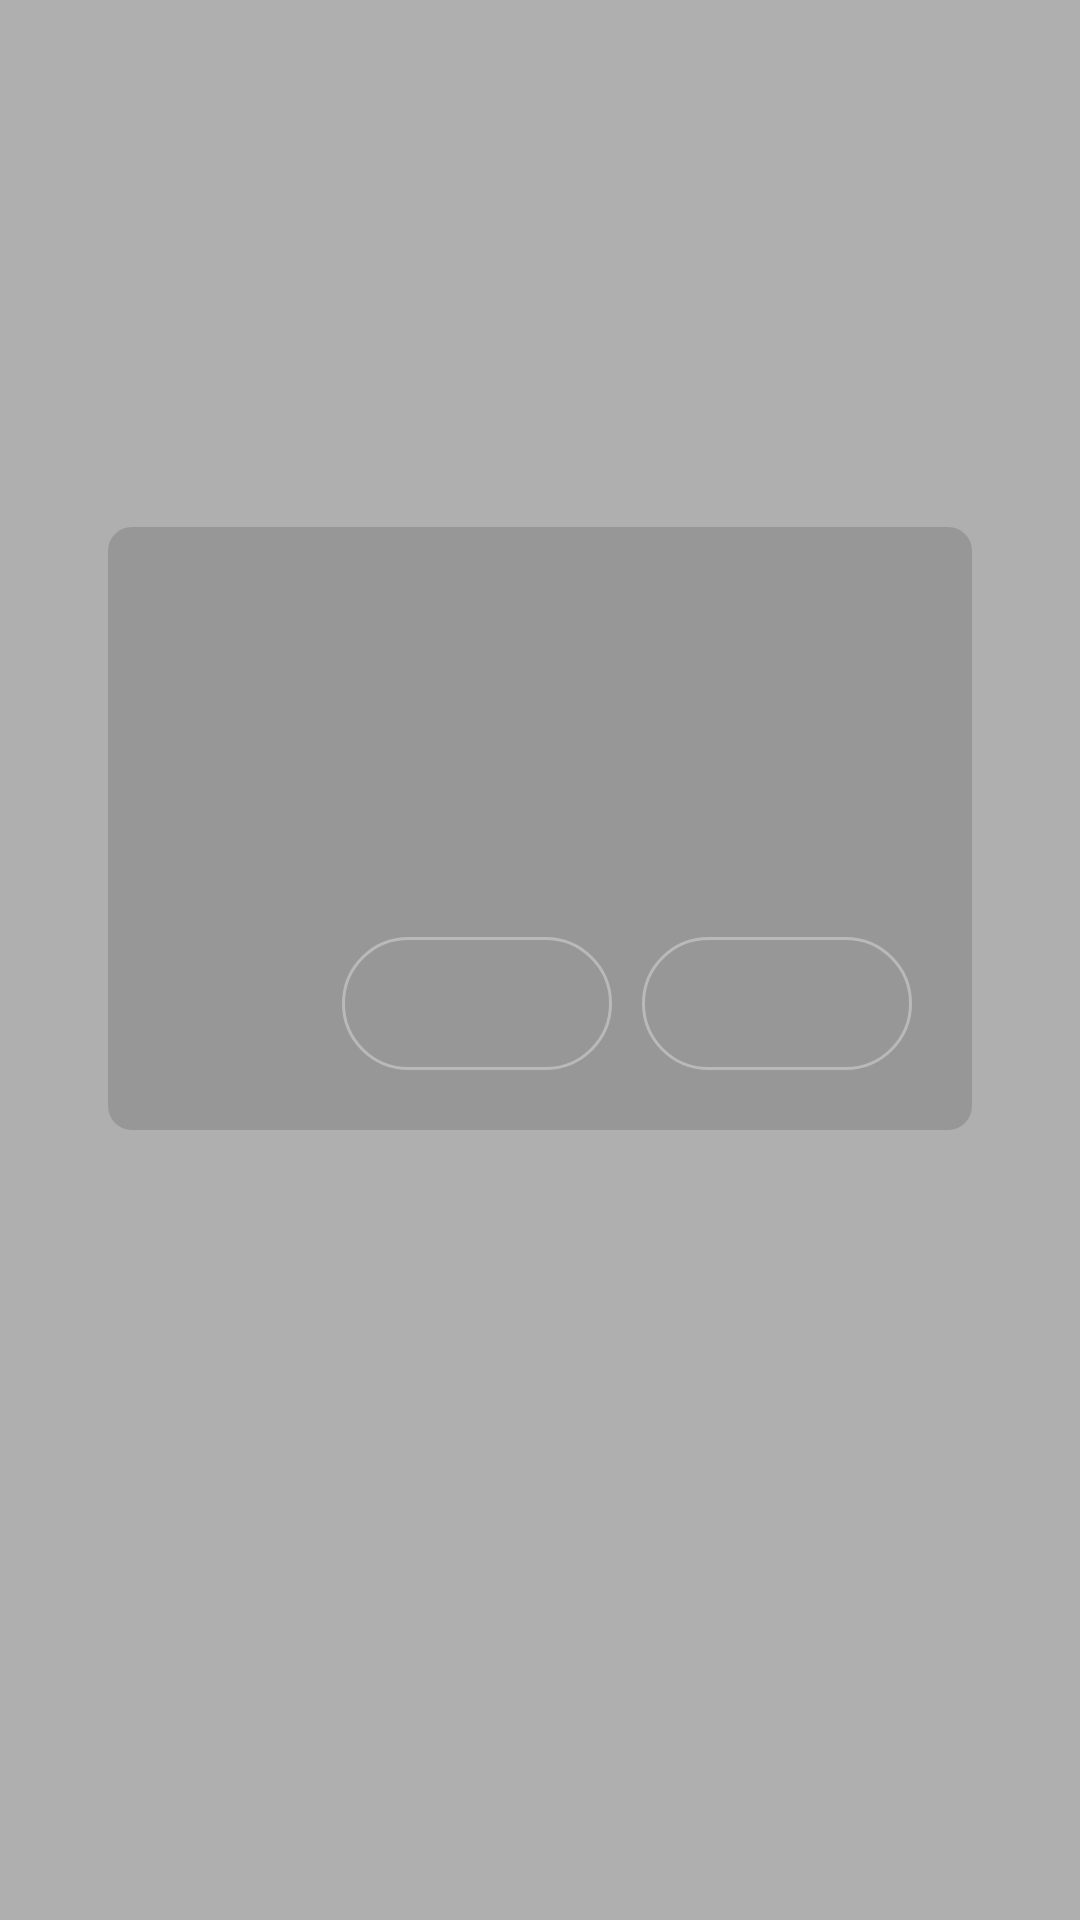

Android layout source for this screen:
<!-- AndroidManifest.xml: application theme Theme.ClimbingRecord -->
<!-- res/layout/layout_popup_yes_no.xml -->
<?xml version="1.0" encoding="utf-8"?>
<androidx.constraintlayout.widget.ConstraintLayout xmlns:android="http://schemas.android.com/apk/res/android"
    android:layout_width="match_parent"
    android:layout_height="match_parent"
    android:background="@color/black_alpha_30"
    xmlns:app="http://schemas.android.com/apk/res-auto">

    <androidx.constraintlayout.widget.ConstraintLayout
        android:layout_width="0dp"
        android:layout_height="wrap_content"
        android:background="@drawable/bg_round_radius_8"
        android:backgroundTint="@color/gray"
        android:padding="20dp"
        app:layout_constraintWidth_percent="0.8"
        app:layout_constraintVertical_bias="0.4"
        app:layout_constraintTop_toTopOf="parent"
        app:layout_constraintBottom_toBottomOf="parent"
        app:layout_constraintStart_toStartOf="parent"
        app:layout_constraintEnd_toEndOf="parent"
        >

        <TextView
            android:id="@+id/tv_title"
            android:layout_width="match_parent"
            android:layout_height="wrap_content"
            style="@style/style_kcc_chassam_bold_x_large"
            android:textColor="@color/shadow_black"
            app:layout_constraintTop_toTopOf="parent"
            />

        <TextView
            android:id="@+id/tv_contents"
            android:layout_width="match_parent"
            android:layout_height="wrap_content"
            style="@style/style_kcc_chassam_medium"
            android:textColor="@color/shadow_black"
            android:layout_marginTop="30dp"
            app:layout_constraintTop_toBottomOf="@id/tv_title"
            />
        <TextView
            android:id="@+id/tv_comments"
            android:layout_width="match_parent"
            android:layout_height="wrap_content"
            style="@style/style_kcc_chassam_medium"
            android:textColor="@color/shadow_black"
            android:visibility="gone"
            android:layout_marginTop="10dp"
            app:layout_constraintTop_toBottomOf="@id/tv_contents"
            />

        <androidx.appcompat.widget.AppCompatButton
            android:id="@+id/bt_left"
            android:layout_width="0dp"
            android:layout_height="wrap_content"
            android:minWidth="0dp"
            android:minHeight="0dp"
            style="@style/style_kcc_chassam_medium"
            android:textColor="@color/shadow_black"
            android:background="@drawable/bg_button_round_empty_stroke"
            android:stateListAnimator="@null"
            android:padding="10dp"
            android:layout_marginTop="30dp"
            android:layout_marginEnd="10dp"
            app:layout_constraintWidth_min="90dp"
            app:layout_constraintTop_toBottomOf="@id/tv_comments"
            app:layout_constraintBottom_toBottomOf="parent"
            app:layout_constraintEnd_toStartOf="@id/bt_right"
            />

        <androidx.appcompat.widget.AppCompatButton
            android:id="@+id/bt_right"
            android:layout_width="0dp"
            android:layout_height="wrap_content"
            android:minWidth="0dp"
            android:minHeight="0dp"
            style="@style/style_kcc_chassam_medium"
            android:textColor="@color/shadow_black"
            android:background="@drawable/bg_button_round_empty_stroke"
            android:stateListAnimator="@null"
            android:padding="10dp"
            android:layout_marginTop="30dp"
            app:layout_constraintWidth_min="90dp"
            app:layout_constraintTop_toBottomOf="@id/tv_comments"
            app:layout_constraintBottom_toBottomOf="parent"
            app:layout_constraintEnd_toEndOf="parent"
            />

    </androidx.constraintlayout.widget.ConstraintLayout>


</androidx.constraintlayout.widget.ConstraintLayout>
<!-- resources referenced by this layout -->
<resources>
  <color name="black_alpha_30">#4D000000</color>
  <color name="gray">#FF979797</color>
  <color name="shadow_black">#FF262626</color>
  <!-- drawable bg_button_round_empty_stroke (drawable) -->
  <?xml version="1.0" encoding="utf-8"?>
  <selector xmlns:android="http://schemas.android.com/apk/res/android">
      <item android:state_pressed="true">
          <shape android:shape="rectangle">
              <corners android:radius="100dp"/>
              <stroke android:width="1dp" android:color="@color/light_gray"/>
              <solid android:color="@color/light_gray" />
          </shape>
      </item>
      <item>
          <shape android:shape="rectangle">
              <corners android:radius="100dp"/>
              <stroke android:width="1dp" android:color="@color/light_gray"/>
              <solid android:color="@android:color/transparent" />
          </shape>
      </item>
  </selector>
  <!-- drawable bg_round_radius_8 (drawable) -->
  <?xml version="1.0" encoding="utf-8"?>
  <layer-list xmlns:android="http://schemas.android.com/apk/res/android">
      <item>
          <shape android:shape="rectangle">
              <corners android:radius="8dp" />
          </shape>
      </item>
  </layer-list>
  <style name="style_kcc_chassam_bold_x_large">
          <item name="android:fontFamily">@font/kcc_chassam</item>
          <item name="android:textSize">24sp</item>
          <item name="android:textFontWeight">700</item>
      </style>
  <style name="style_kcc_chassam_medium">
          <item name="android:fontFamily">@font/kcc_chassam</item>
          <item name="android:textSize">18sp</item>
          <item name="android:textFontWeight">500</item>
      </style>
  <style name="Theme.ClimbingRecord" parent="android:Theme.Material.Light.NoActionBar" />
  <color name="light_gray">#FFB9B9B9</color>
</resources>
